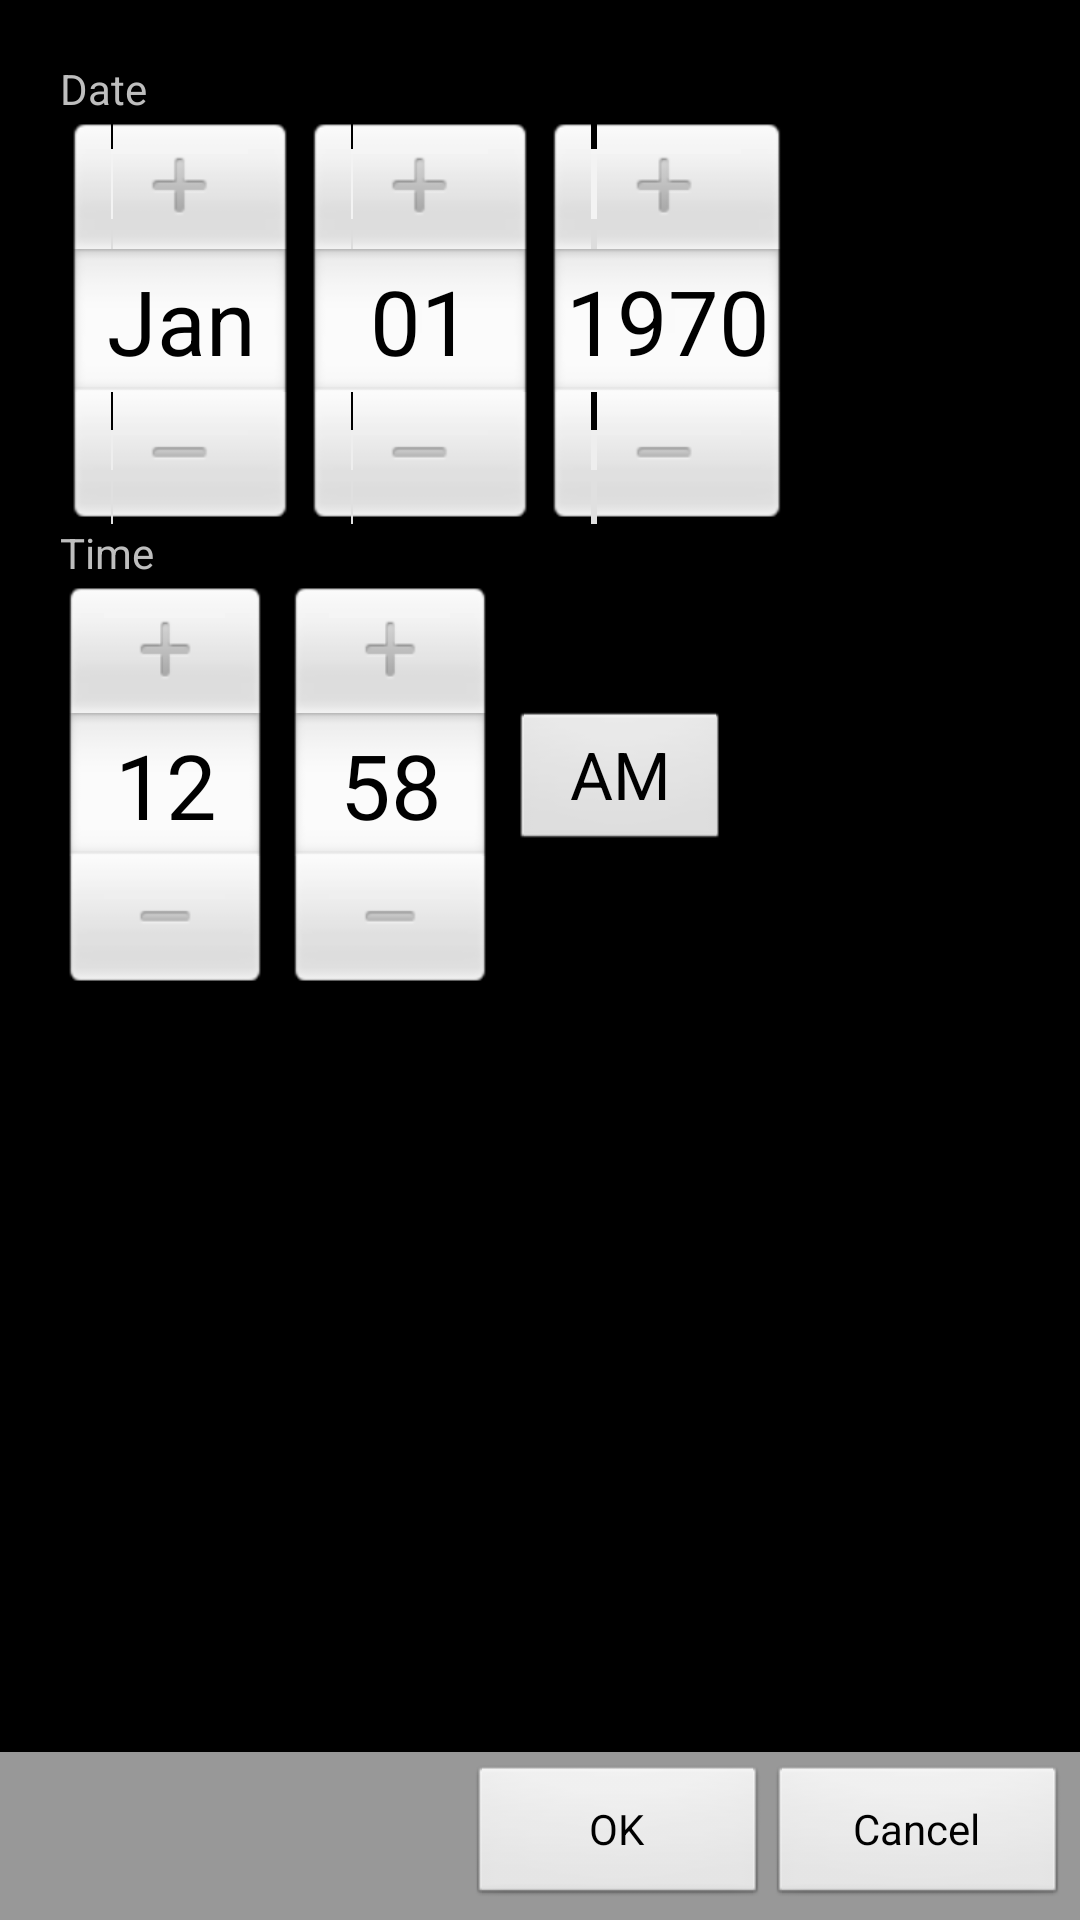

Android layout source for this screen:
<!-- AndroidManifest.xml: application theme AppTheme -->
<!-- res/layout/activity_date_time.xml -->
<RelativeLayout xmlns:android="http://schemas.android.com/apk/res/android"
    android:layout_width="fill_parent"
    android:layout_height="fill_parent" >

    <ScrollView
        android:layout_width="match_parent"
        android:layout_height="match_parent" 
        android:layout_alignParentTop="true" 
        android:paddingBottom="50dp" >

        <RelativeLayout
            android:layout_width="match_parent"
            android:layout_height="wrap_content"
            android:padding="20dip" >

            <TextView
                android:id="@+id/textViewDate"
                android:layout_width="wrap_content"
                android:layout_height="wrap_content"
                android:layout_alignParentTop="true"                
                android:text="@string/date_label" />

            <DatePicker
                android:id="@+id/datePicker"
                android:layout_width="wrap_content"
                android:layout_height="wrap_content" 
                android:layout_below="@id/textViewDate" />

            <TextView
                android:id="@+id/textViewTime"
                android:layout_width="wrap_content"
                android:layout_height="wrap_content"
                android:text="@string/time_label" 
                android:layout_below="@id/datePicker"/>

            <TimePicker
                android:id="@+id/timePicker"
                android:layout_width="wrap_content"
                android:layout_height="wrap_content" 
                android:layout_below="@id/textViewTime"/>
            
        </RelativeLayout>
        
    </ScrollView>

    <LinearLayout
        android:layout_width="fill_parent"
        android:layout_height="wrap_content"
        android:layout_alignParentBottom="true" 
        android:background="@color/dialog_buttonbar_bg"
        android:gravity="right"
        android:orientation="horizontal"
        android:padding="4dip" >

        <Button
            android:id="@+id/buttonOK"
            android:layout_width="100dip"
            android:layout_height="wrap_content"
            android:onClick="clickedOk"
            android:text="@string/ok_label" />

        <Button
            android:id="@+id/buttonCancel"
            android:layout_width="100dip"
            android:layout_height="wrap_content"
            android:onClick="clickedCancel"
            android:text="@string/cancel_label" />
        
    </LinearLayout>

</RelativeLayout>
<!-- resources referenced by this layout -->
<resources>
  <color name="dialog_buttonbar_bg">#989898</color>
  <string name="cancel_label">Cancel</string>
  <string name="date_label">Date</string>
  <string name="ok_label">OK</string>
  <string name="time_label">Time</string>
  <style name="AppTheme" parent="AppBaseTheme">
          
      </style>
  <style name="AppBaseTheme" parent="android:Theme.Black.NoTitleBar">
          
      </style>
</resources>
